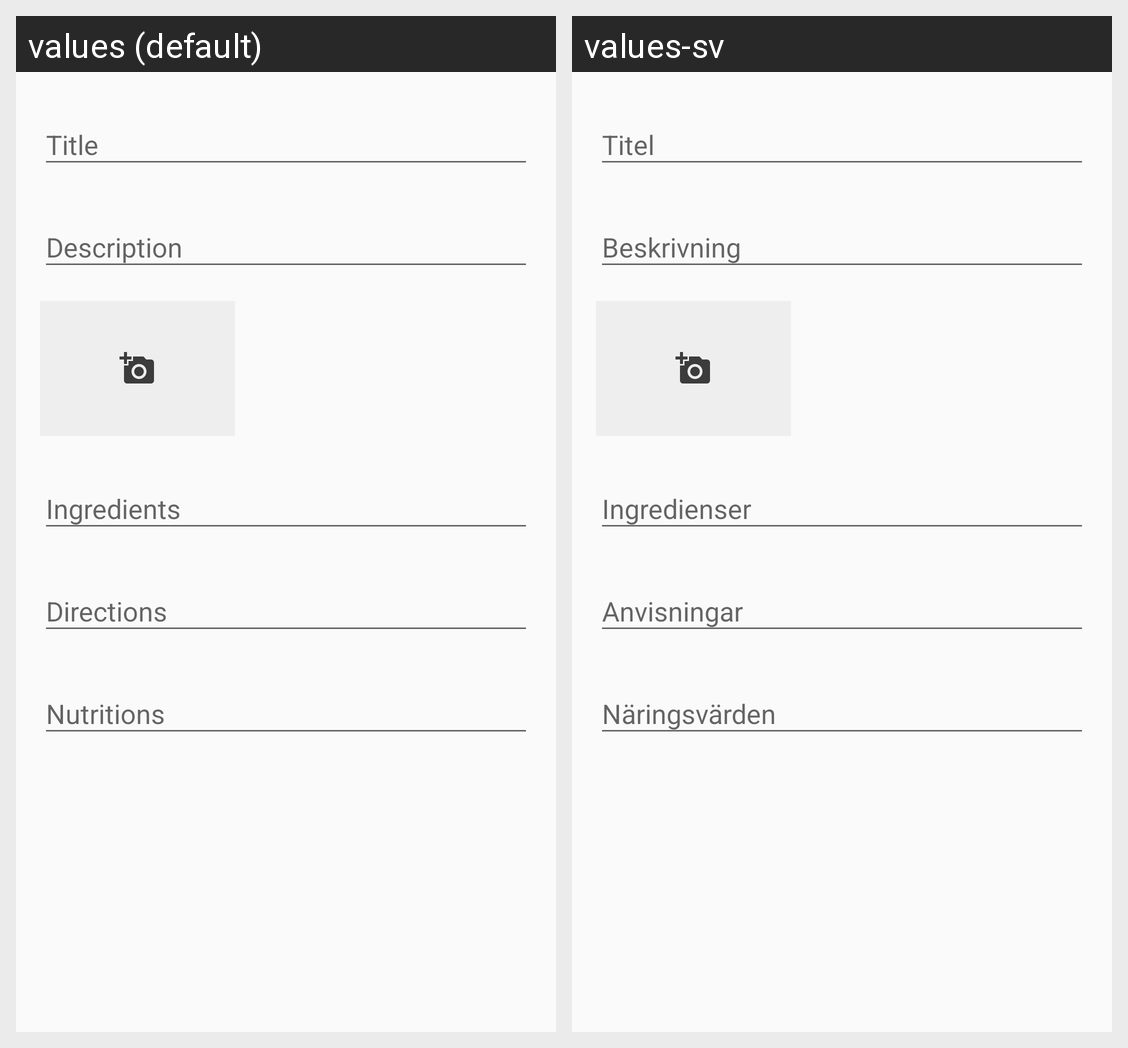

This grid shows one Android layout under two languages. Give, for every string resource on the screen, its name, the default text and each shown locale's text.
Android screen res/layout/content_add_recipe.xml rendered under 2 locales, left to right: values (default), values-sv. Device: Nexus 5 (rendered at 1080×1920; each locale shown at half size, 540×960, under a caption strip naming it); theme AppTheme.
Strings drawn on this screen, with the default value and each locale's value (text and hints the layout hard-codes, and strings that could not be matched under every locale, appear in the picture but are not listed):

hint_title
  values: Title
  values-sv: Titel

hint_description
  values: Description
  values-sv: Beskrivning

hint_ingredients
  values: Ingredients
  values-sv: Ingredienser

hint_directions
  values: Directions
  values-sv: Anvisningar

hint_nutritions
  values: Nutritions
  values-sv: Näringsvärden
